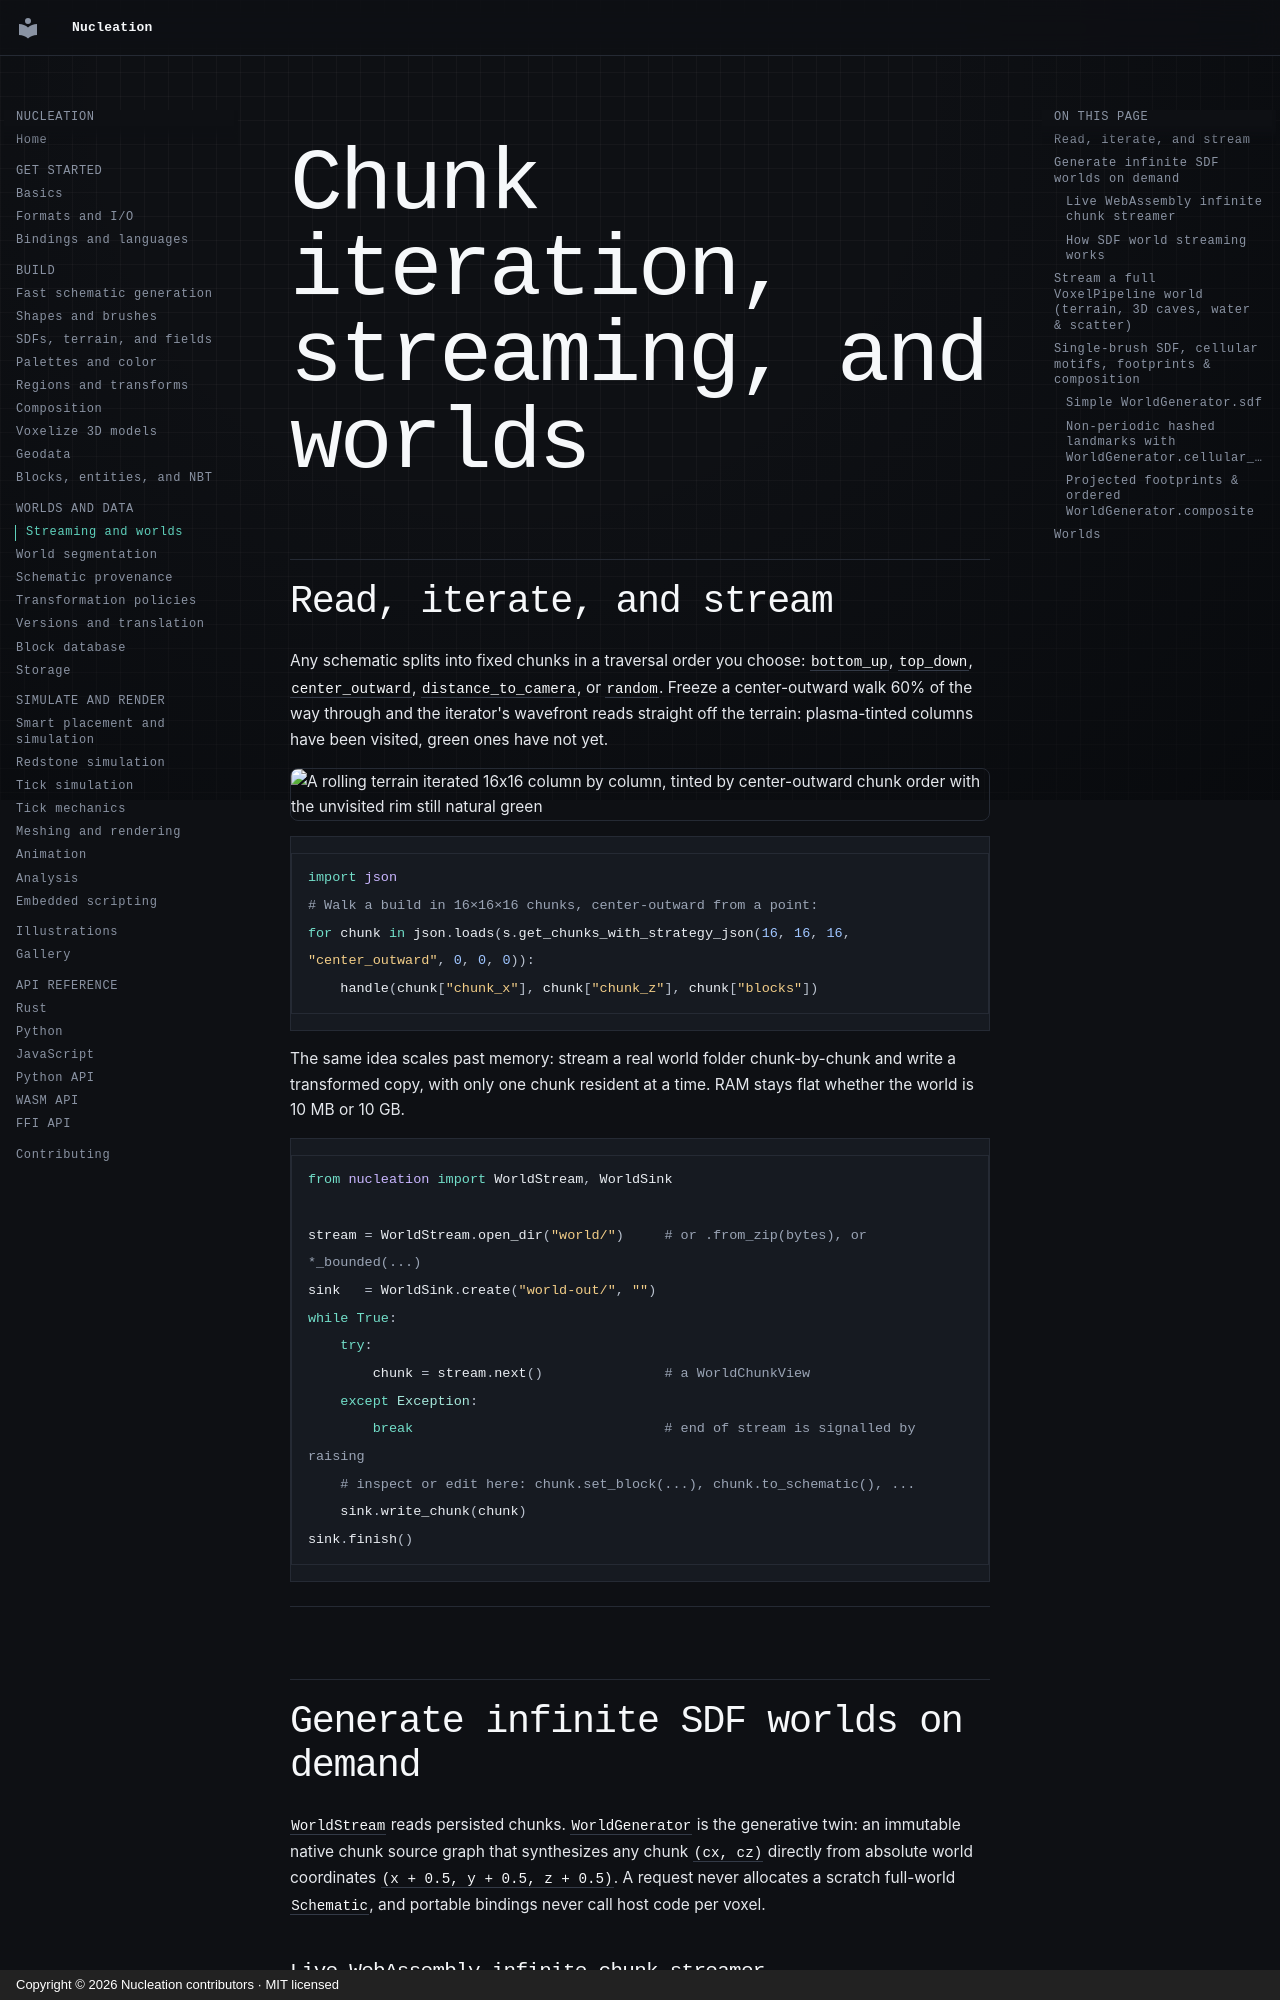

repository: Schem-at/Nucleation · page: features/streaming-and-worlds/index.html · generator: mkdocs · copyright: Copyright © 2026 Nucleation contributors · MIT licensed

# Chunk iteration, streaming, and worlds

## Read, iterate, and stream

Any schematic splits into fixed chunks in a traversal order you choose:
`bottom_up`, `top_down`, `center_outward`, `distance_to_camera`, or `random`.
Freeze a center-outward walk 60% of the way through and the iterator's wavefront
reads straight off the terrain: plasma-tinted columns have been visited, green
ones have not yet.

<img src="https://raw.githubusercontent.com/Schem-at/Nucleation/master/docs/media/streaming-chunks.png" width="760" alt="A rolling terrain iterated 16x16 column by column, tinted by center-outward chunk order with the unvisited rim still natural green">

```python
import json
# Walk a build in 16×16×16 chunks, center-outward from a point:
for chunk in json.loads(s.get_chunks_with_strategy_json(16, 16, 16, "center_outward", 0, 0, 0)):
    handle(chunk["chunk_x"], chunk["chunk_z"], chunk["blocks"])
```

The same idea scales past memory: stream a real world folder chunk-by-chunk and
write a transformed copy, with only one chunk resident at a time. RAM stays flat
whether the world is 10 MB or 10 GB.

```python
from nucleation import WorldStream, WorldSink

stream = WorldStream.open_dir("world/")     # or .from_zip(bytes), or *_bounded(...)
sink   = WorldSink.create("world-out/", "")
while True:
    try:
        chunk = stream.next()               # a WorldChunkView
    except Exception:
        break                               # end of stream is signalled by raising
    # inspect or edit here: chunk.set_block(...), chunk.to_schematic(), ...
    sink.write_chunk(chunk)
sink.finish()
```

---

## Generate infinite SDF worlds on demand

`WorldStream` reads persisted chunks. `WorldGenerator` is the generative twin:
an immutable native chunk source graph that synthesizes any chunk `(cx, cz)`
directly from absolute world coordinates `(x + 0.5, y + 0.5, z + 0.5)`. A
request never allocates a scratch full-world `Schematic`, and portable bindings
never call host code per voxel.

### Live WebAssembly infinite chunk streamer

Try `WorldGenerator.pipeline`, `WorldGenerator.cellularSdf`, and
`WorldGenerator.composite` directly in the browser with real Minecraft blocks.
Pan to negative or distant chunk coordinates, toggle individual `16×16` chunks
on or off, stream a `3×3` wave in canonical region-major order, or click
**Load pack .zip** to render with your own resource pack:

<div class="sdf-worldgen" data-worldgen-lab>
  <noscript>
    <p>Enable JavaScript to run the live WebAssembly WorldGenerator chunk streamer in the browser.</p>
  </noscript>
</div>
